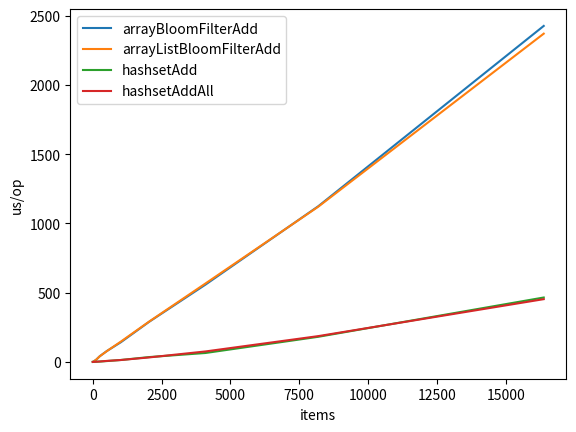
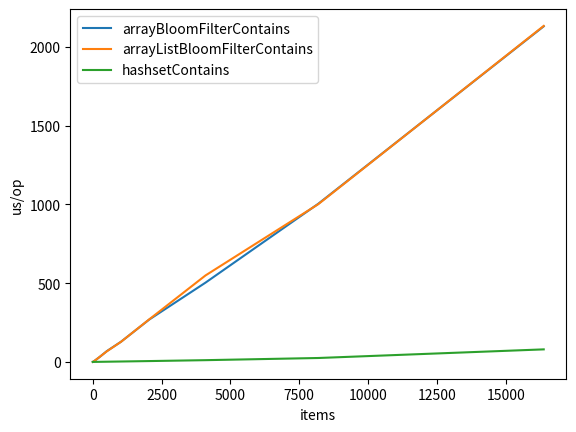

Reproduce these figures in Python, in order.
from matplotlib import pyplot as plt
from math import log

data = """
Benchmark                                         (items)  Mode  Cnt     Score     Error  Units
Bencher.arrayBloomFilterAdd                             2  avgt    5     0.234 ±   0.143  us/op
Bencher.arrayBloomFilterAdd                             4  avgt    5     0.318 ±   0.086  us/op
Bencher.arrayBloomFilterAdd                             8  avgt    5     0.654 ±   0.227  us/op
Bencher.arrayBloomFilterAdd                            16  avgt    5     1.284 ±   0.352  us/op
Bencher.arrayBloomFilterAdd                            32  avgt    5     2.855 ±   0.318  us/op
Bencher.arrayBloomFilterAdd                            64  avgt    5     7.542 ±   1.166  us/op
Bencher.arrayBloomFilterAdd                           128  avgt    5    16.582 ±   3.235  us/op
Bencher.arrayBloomFilterAdd                           256  avgt    5    41.473 ±   6.168  us/op
Bencher.arrayBloomFilterAdd                           512  avgt    5    78.769 ±  12.681  us/op
Bencher.arrayBloomFilterAdd                          1024  avgt    5   142.569 ±  47.705  us/op
Bencher.arrayBloomFilterAdd                          2048  avgt    5   289.627 ±  55.671  us/op
Bencher.arrayBloomFilterAdd                          4096  avgt    5   558.175 ±  42.149  us/op
Bencher.arrayBloomFilterAdd                          8192  avgt    5  1123.778 ±  57.433  us/op
Bencher.arrayBloomFilterAdd                         16384  avgt    5  2425.516 ± 883.337  us/op
Bencher.arrayBloomFilterContains                        2  avgt    5     0.160 ±   0.069  us/op
Bencher.arrayBloomFilterContains                        4  avgt    5     0.374 ±   0.255  us/op
Bencher.arrayBloomFilterContains                        8  avgt    5     0.656 ±   0.222  us/op
Bencher.arrayBloomFilterContains                       16  avgt    5     1.495 ±   0.445  us/op
Bencher.arrayBloomFilterContains                       32  avgt    5     2.901 ±   0.517  us/op
Bencher.arrayBloomFilterContains                       64  avgt    5     6.822 ±   1.375  us/op
Bencher.arrayBloomFilterContains                      128  avgt    5    15.198 ±   2.010  us/op
Bencher.arrayBloomFilterContains                      256  avgt    5    32.220 ±   3.506  us/op
Bencher.arrayBloomFilterContains                      512  avgt    5    68.806 ±   7.972  us/op
Bencher.arrayBloomFilterContains                     1024  avgt    5   127.805 ±  31.847  us/op
Bencher.arrayBloomFilterContains                     2048  avgt    5   268.484 ±  30.432  us/op
Bencher.arrayBloomFilterContains                     4096  avgt    5   503.217 ±  23.635  us/op
Bencher.arrayBloomFilterContains                     8192  avgt    5  1003.636 ±  19.360  us/op
Bencher.arrayBloomFilterContains                    16384  avgt    5  2129.930 ±  94.376  us/op
Bencher.arrayListBloomFilterAdd                         2  avgt    5     0.255 ±   0.166  us/op
Bencher.arrayListBloomFilterAdd                         4  avgt    5     0.308 ±   0.023  us/op
Bencher.arrayListBloomFilterAdd                         8  avgt    5     0.660 ±   0.155  us/op
Bencher.arrayListBloomFilterAdd                        16  avgt    5     1.259 ±   0.163  us/op
Bencher.arrayListBloomFilterAdd                        32  avgt    5     2.877 ±   0.913  us/op
Bencher.arrayListBloomFilterAdd                        64  avgt    5     7.515 ±   0.366  us/op
Bencher.arrayListBloomFilterAdd                       128  avgt    5    16.834 ±   2.082  us/op
Bencher.arrayListBloomFilterAdd                       256  avgt    5    41.073 ±  13.995  us/op
Bencher.arrayListBloomFilterAdd                       512  avgt    5    78.079 ±   9.530  us/op
Bencher.arrayListBloomFilterAdd                      1024  avgt    5   147.251 ±  45.300  us/op
Bencher.arrayListBloomFilterAdd                      2048  avgt    5   291.278 ±  52.495  us/op
Bencher.arrayListBloomFilterAdd                      4096  avgt    5   566.493 ±  17.060  us/op
Bencher.arrayListBloomFilterAdd                      8192  avgt    5  1120.526 ±  13.123  us/op
Bencher.arrayListBloomFilterAdd                     16384  avgt    5  2369.673 ±  87.655  us/op
Bencher.arrayListBloomFilterContains                    2  avgt    5     0.170 ±   0.169  us/op
Bencher.arrayListBloomFilterContains                    4  avgt    5     0.337 ±   0.063  us/op
Bencher.arrayListBloomFilterContains                    8  avgt    5     0.653 ±   0.155  us/op
Bencher.arrayListBloomFilterContains                   16  avgt    5     1.509 ±   0.330  us/op
Bencher.arrayListBloomFilterContains                   32  avgt    5     3.044 ±   1.646  us/op
Bencher.arrayListBloomFilterContains                   64  avgt    5     6.876 ±   1.497  us/op
Bencher.arrayListBloomFilterContains                  128  avgt    5    15.305 ±   3.923  us/op
Bencher.arrayListBloomFilterContains                  256  avgt    5    32.686 ±   5.131  us/op
Bencher.arrayListBloomFilterContains                  512  avgt    5    67.476 ±   7.400  us/op
Bencher.arrayListBloomFilterContains                 1024  avgt    5   127.422 ±  28.920  us/op
Bencher.arrayListBloomFilterContains                 2048  avgt    5   269.687 ±  56.847  us/op
Bencher.arrayListBloomFilterContains                 4096  avgt    5   548.914 ± 326.191  us/op
Bencher.arrayListBloomFilterContains                 8192  avgt    5  1001.028 ±  14.162  us/op
Bencher.arrayListBloomFilterContains                16384  avgt    5  2132.437 ± 140.680  us/op
Bencher.hashsetAdd                                      2  avgt    5     0.049 ±   0.001  us/op
Bencher.hashsetAdd                                      4  avgt    5     0.061 ±   0.009  us/op
Bencher.hashsetAdd                                      8  avgt    5     0.105 ±   0.023  us/op
Bencher.hashsetAdd                                     16  avgt    5     0.151 ±   0.008  us/op
Bencher.hashsetAdd                                     32  avgt    5     0.317 ±   0.031  us/op
Bencher.hashsetAdd                                     64  avgt    5     0.601 ±   0.021  us/op
Bencher.hashsetAdd                                    128  avgt    5     1.203 ±   0.052  us/op
Bencher.hashsetAdd                                    256  avgt    5     2.583 ±   0.296  us/op
Bencher.hashsetAdd                                    512  avgt    5     6.239 ±   5.638  us/op
Bencher.hashsetAdd                                   1024  avgt    5    14.080 ±  14.472  us/op
Bencher.hashsetAdd                                   2048  avgt    5    35.012 ±   8.367  us/op
Bencher.hashsetAdd                                   4096  avgt    5    64.546 ±  58.619  us/op
Bencher.hashsetAdd                                   8192  avgt    5   181.459 ±  44.798  us/op
Bencher.hashsetAdd                                  16384  avgt    5   465.066 ± 207.888  us/op
Bencher.hashsetAddAll                                   2  avgt    5     0.047 ±   0.003  us/op
Bencher.hashsetAddAll                                   4  avgt    5     0.074 ±   0.010  us/op
Bencher.hashsetAddAll                                   8  avgt    5     0.119 ±   0.007  us/op
Bencher.hashsetAddAll                                  16  avgt    5     0.196 ±   0.016  us/op
Bencher.hashsetAddAll                                  32  avgt    5     0.369 ±   0.045  us/op
Bencher.hashsetAddAll                                  64  avgt    5     0.723 ±   0.075  us/op
Bencher.hashsetAddAll                                 128  avgt    5     1.517 ±   0.128  us/op
Bencher.hashsetAddAll                                 256  avgt    5     3.283 ±   0.201  us/op
Bencher.hashsetAddAll                                 512  avgt    5     7.370 ±   3.581  us/op
Bencher.hashsetAddAll                                1024  avgt    5    13.872 ±   0.590  us/op
Bencher.hashsetAddAll                                2048  avgt    5    32.564 ±   4.961  us/op
Bencher.hashsetAddAll                                4096  avgt    5    75.688 ±   5.992  us/op
Bencher.hashsetAddAll                                8192  avgt    5   186.309 ±  22.802  us/op
Bencher.hashsetAddAll                               16384  avgt    5   453.155 ±  68.536  us/op
Bencher.hashsetContains                                 2  avgt    5     0.022 ±   0.010  us/op
Bencher.hashsetContains                                 4  avgt    5     0.026 ±   0.046  us/op
Bencher.hashsetContains                                 8  avgt    5     0.048 ±   0.079  us/op
Bencher.hashsetContains                                16  avgt    5     0.071 ±   0.093  us/op
Bencher.hashsetContains                                32  avgt    5     0.099 ±   0.016  us/op
Bencher.hashsetContains                                64  avgt    5     0.185 ±   0.019  us/op
Bencher.hashsetContains                               128  avgt    5     0.356 ±   0.013  us/op
Bencher.hashsetContains                               256  avgt    5     0.688 ±   0.029  us/op
Bencher.hashsetContains                               512  avgt    5     1.362 ±   0.031  us/op
Bencher.hashsetContains                              1024  avgt    5     2.694 ±   0.018  us/op
Bencher.hashsetContains                              2048  avgt    5     5.426 ±   0.147  us/op
Bencher.hashsetContains                              4096  avgt    5    11.160 ±   0.899  us/op
Bencher.hashsetContains                              8192  avgt    5    24.932 ±   2.217  us/op
Bencher.hashsetContains                             16384  avgt    5    79.650 ±  14.310  us/op
ObjectToByteArrayBenchmark.serilizationDouble         N/A  avgt    5     0.476 ±   0.068  us/op
ObjectToByteArrayBenchmark.serilizationInteger        N/A  avgt    5     0.475 ±   0.059  us/op
ObjectToByteArrayBenchmark.serilizationString         N/A  avgt    5     0.338 ±   0.026  us/op
ObjectToByteArrayBenchmark.stringGetBytesDouble       N/A  avgt    5     0.110 ±   0.005  us/op
ObjectToByteArrayBenchmark.stringGetBytesInteger      N/A  avgt    5     0.034 ±   0.003  us/op
ObjectToByteArrayBenchmark.stringGetBytesString       N/A  avgt    5     0.064 ±   0.008  us/op
"""

# split data into lines and remove empty lines + remove header line
data = list(filter(lambda line: len(line) > 0, data.splitlines()))[1:]


def unique(xs: []) -> []:
    return list({*xs})


operations = ["Add", "Contains"]

# get lines by operation defined above
results = map(
    lambda op: filter(lambda line: op in line, data),
    operations
)

# get values for each line
results = map(
    lambda op_group: list(map(
        lambda line: line.split(),
        op_group
    )),
    results
)

results = map(
    lambda op_group: list(
        map(
            lambda l: (l[0], l[1], l[4]),
            op_group
        )
    ),
    results
)

def size_to_optimal_bit_array_size(n):
    return -n * log(0.01) / (log(2)**2)

results = list(results)
for op_group in results:
    # get the list of names
    names = unique(list(map(lambda x: x[0], op_group)))
    names.sort()
    for name in names:
        if "linked" in name:
            continue

        # keep only name, size, time
        measurements = list(
            map(
                lambda x: (float(x[1]), float(x[2])),
                filter(lambda x: x[0] == name, op_group)
            )
        )
        # unzip measurements
        xs, ys = zip(*measurements)
        # xs, ys = xs[:-1], ys[:-1]
        #
        # change x to size of the bit array (bit => byte = lambda x: x/8)
        # xs = list(map(lambda x: size_to_optimal_bit_array_size(x)/8000, xs))

        print(name)
        print(measurements)

        plt.plot(xs, ys, label=name.split(".")[1])

    plt.yscale('linear')
    plt.ylabel("us/op")
    # plt.xlabel("BitArray size (KB)")
    plt.xlabel("items")
    plt.legend()
    plt.show()
    plt.clf()
